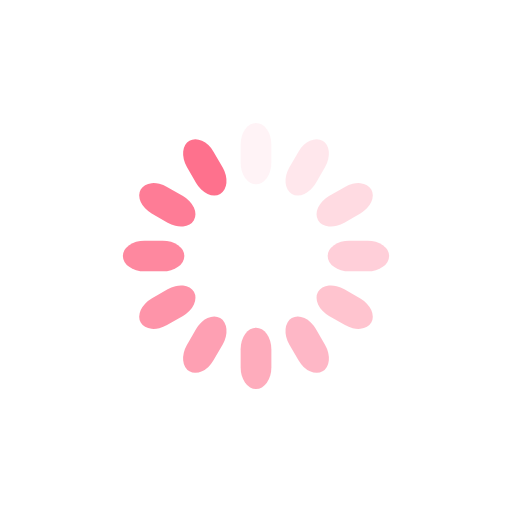
t = 0.00 s
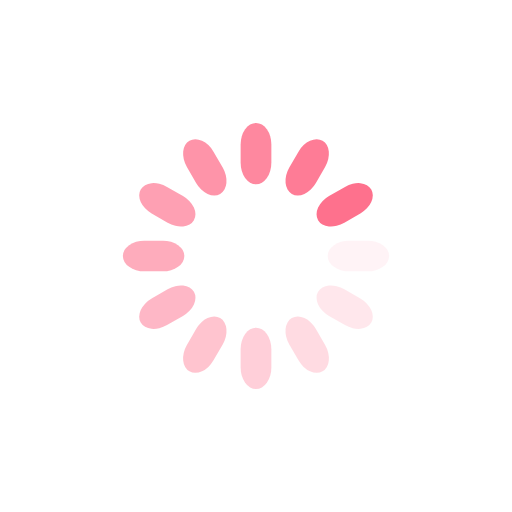
t = 0.25 s
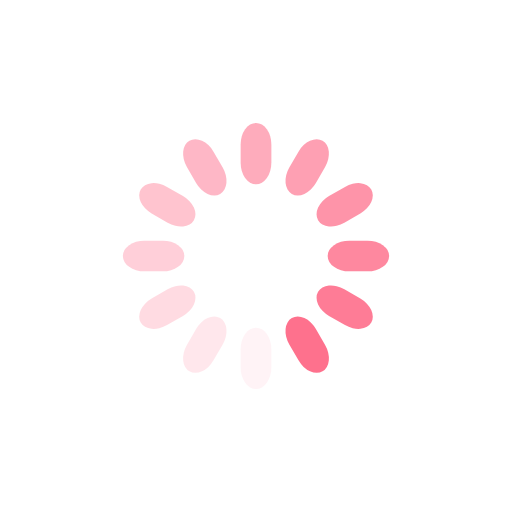
t = 0.50 s
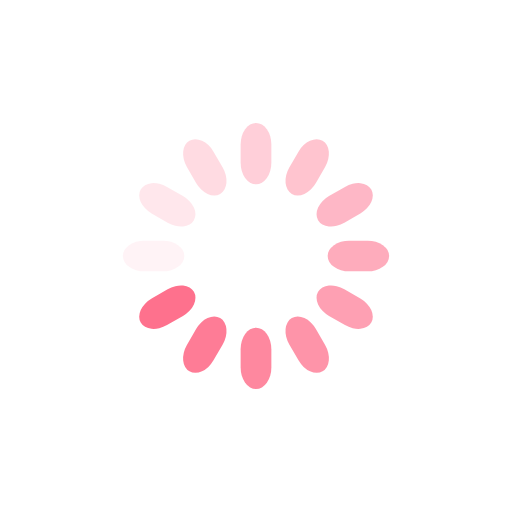
t = 0.75 s

The animated SVG that drew these frames (rendered in a browser with its animation timeline set to each time). Animation: 12 SMIL elements (animate=12); one cycle of 1.00 s, repeats indefinitely.

<?xml version="1.0" encoding="utf-8"?>
<svg xmlns="http://www.w3.org/2000/svg" xmlns:xlink="http://www.w3.org/1999/xlink" style="margin: auto; background: rgb(255, 255, 255); display: block; shape-rendering: auto;" width="58px" height="58px" viewBox="0 0 100 100" preserveAspectRatio="xMidYMid">
<g transform="rotate(0 50 50)">
  <rect x="47" y="24" rx="3" ry="4.2" width="6" height="12" fill="#fe718d">
    <animate attributeName="opacity" values="1;0" keyTimes="0;1" dur="1s" begin="-0.9166666666666666s" repeatCount="indefinite"></animate>
  </rect>
</g><g transform="rotate(30 50 50)">
  <rect x="47" y="24" rx="3" ry="4.2" width="6" height="12" fill="#fe718d">
    <animate attributeName="opacity" values="1;0" keyTimes="0;1" dur="1s" begin="-0.8333333333333334s" repeatCount="indefinite"></animate>
  </rect>
</g><g transform="rotate(60 50 50)">
  <rect x="47" y="24" rx="3" ry="4.2" width="6" height="12" fill="#fe718d">
    <animate attributeName="opacity" values="1;0" keyTimes="0;1" dur="1s" begin="-0.75s" repeatCount="indefinite"></animate>
  </rect>
</g><g transform="rotate(90 50 50)">
  <rect x="47" y="24" rx="3" ry="4.2" width="6" height="12" fill="#fe718d">
    <animate attributeName="opacity" values="1;0" keyTimes="0;1" dur="1s" begin="-0.6666666666666666s" repeatCount="indefinite"></animate>
  </rect>
</g><g transform="rotate(120 50 50)">
  <rect x="47" y="24" rx="3" ry="4.2" width="6" height="12" fill="#fe718d">
    <animate attributeName="opacity" values="1;0" keyTimes="0;1" dur="1s" begin="-0.5833333333333334s" repeatCount="indefinite"></animate>
  </rect>
</g><g transform="rotate(150 50 50)">
  <rect x="47" y="24" rx="3" ry="4.2" width="6" height="12" fill="#fe718d">
    <animate attributeName="opacity" values="1;0" keyTimes="0;1" dur="1s" begin="-0.5s" repeatCount="indefinite"></animate>
  </rect>
</g><g transform="rotate(180 50 50)">
  <rect x="47" y="24" rx="3" ry="4.2" width="6" height="12" fill="#fe718d">
    <animate attributeName="opacity" values="1;0" keyTimes="0;1" dur="1s" begin="-0.4166666666666667s" repeatCount="indefinite"></animate>
  </rect>
</g><g transform="rotate(210 50 50)">
  <rect x="47" y="24" rx="3" ry="4.2" width="6" height="12" fill="#fe718d">
    <animate attributeName="opacity" values="1;0" keyTimes="0;1" dur="1s" begin="-0.3333333333333333s" repeatCount="indefinite"></animate>
  </rect>
</g><g transform="rotate(240 50 50)">
  <rect x="47" y="24" rx="3" ry="4.2" width="6" height="12" fill="#fe718d">
    <animate attributeName="opacity" values="1;0" keyTimes="0;1" dur="1s" begin="-0.25s" repeatCount="indefinite"></animate>
  </rect>
</g><g transform="rotate(270 50 50)">
  <rect x="47" y="24" rx="3" ry="4.2" width="6" height="12" fill="#fe718d">
    <animate attributeName="opacity" values="1;0" keyTimes="0;1" dur="1s" begin="-0.16666666666666666s" repeatCount="indefinite"></animate>
  </rect>
</g><g transform="rotate(300 50 50)">
  <rect x="47" y="24" rx="3" ry="4.2" width="6" height="12" fill="#fe718d">
    <animate attributeName="opacity" values="1;0" keyTimes="0;1" dur="1s" begin="-0.08333333333333333s" repeatCount="indefinite"></animate>
  </rect>
</g><g transform="rotate(330 50 50)">
  <rect x="47" y="24" rx="3" ry="4.2" width="6" height="12" fill="#fe718d">
    <animate attributeName="opacity" values="1;0" keyTimes="0;1" dur="1s" begin="0s" repeatCount="indefinite"></animate>
  </rect>
</g>
<!-- [ldio] generated by https://loading.io/ --></svg>
